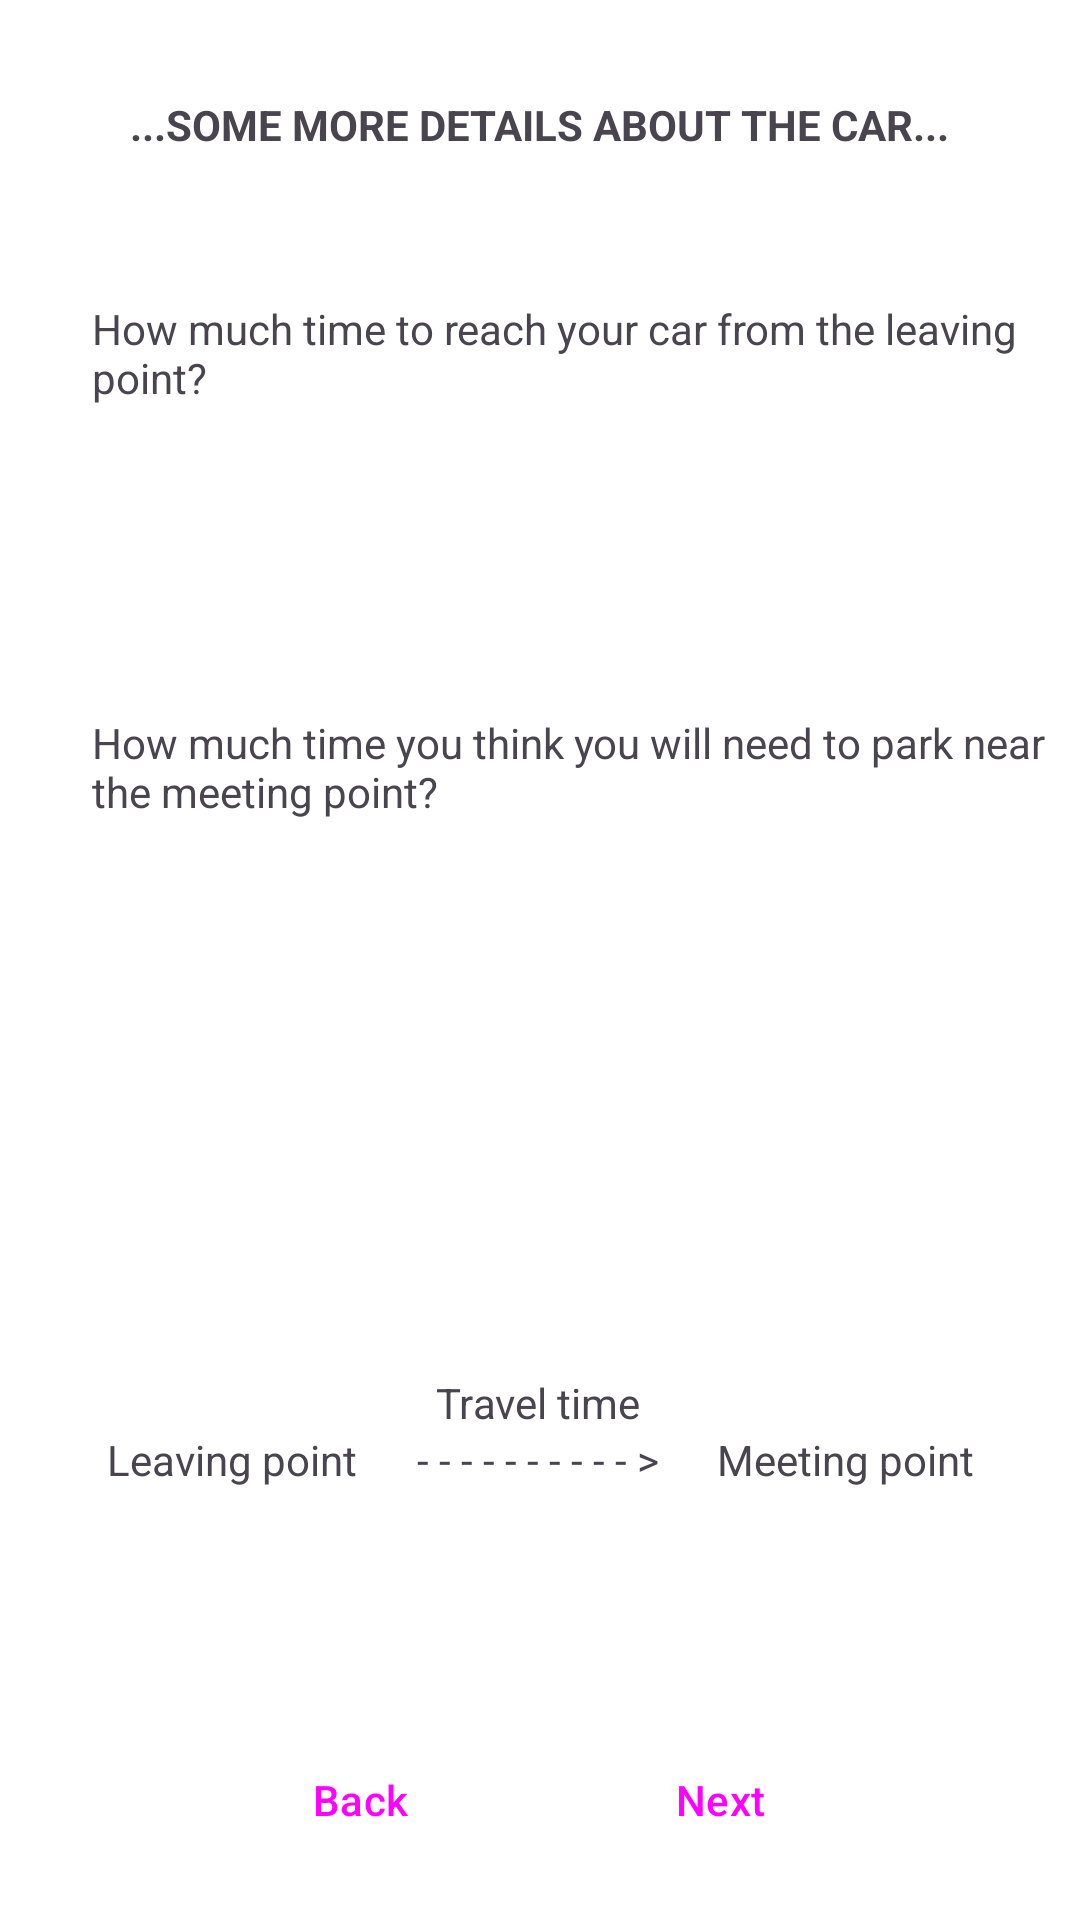

The Android layout XML behind this screen, and the referenced resources:
<!-- AndroidManifest.xml: application theme Theme.AppNotBeLate -->
<!-- res/layout/fragment_info_car.xml -->
<?xml version="1.0" encoding="utf-8"?>
<androidx.constraintlayout.widget.ConstraintLayout xmlns:android="http://schemas.android.com/apk/res/android"
    xmlns:app="http://schemas.android.com/apk/res-auto"
    xmlns:tools="http://schemas.android.com/tools"
    android:layout_width="match_parent"
    android:layout_height="match_parent"
    tools:context=".newEventSetting.InfoCarFragment">

    <TextView
        android:id="@+id/tv_timeToPark"
        android:layout_width="318dp"
        android:layout_height="40dp"
        android:layout_marginStart="26dp"
        android:layout_marginTop="24dp"
        android:text="How much time you think you will need to park near the meeting point?"
        app:layout_constraintEnd_toEndOf="parent"
        app:layout_constraintHorizontal_bias="0.298"
        app:layout_constraintStart_toStartOf="parent"
        app:layout_constraintTop_toBottomOf="@+id/frg_reachTheCar" />

    <FrameLayout
        android:id="@+id/frg_parkTheCar"
        android:layout_width="330dp"
        android:layout_height="75dp"
        app:layout_constraintStart_toStartOf="@+id/tv_timeToPark"
        app:layout_constraintTop_toBottomOf="@+id/tv_timeToPark" />

    <TextView
        android:id="@+id/textView17"
        android:layout_width="330dp"
        android:layout_height="39dp"
        android:layout_marginTop="100dp"
        android:text="How much time to reach your car from the leaving point?"
        app:layout_constraintEnd_toEndOf="parent"
        app:layout_constraintHorizontal_bias="0.0"
        app:layout_constraintStart_toStartOf="@+id/tv_timeToPark"
        app:layout_constraintTop_toTopOf="parent" />

    <FrameLayout
        android:id="@+id/frg_reachTheCar"
        android:layout_width="330dp"
        android:layout_height="75dp"
        app:layout_constraintStart_toStartOf="@+id/textView17"
        app:layout_constraintTop_toBottomOf="@+id/textView17"></FrameLayout>

    <TextView
        android:id="@+id/tv_leavingPoint"
        android:layout_width="120dp"
        android:layout_height="wrap_content"
        android:layout_marginEnd="2dp"
        android:text="Leaving point"
        android:textAlignment="center"
        app:layout_constraintBottom_toBottomOf="@+id/textView12"
        app:layout_constraintEnd_toStartOf="@+id/textView12" />

    <TextView
        android:id="@+id/tv_meetingPoint"
        android:layout_width="120dp"
        android:layout_height="wrap_content"
        android:layout_marginStart="2dp"
        android:textAlignment="center"
        android:text="Meeting point"
        app:layout_constraintBottom_toBottomOf="@+id/textView12"
        app:layout_constraintStart_toEndOf="@+id/textView12" />

    <TextView
        android:id="@+id/textView12"
        android:layout_width="wrap_content"
        android:layout_height="wrap_content"
        android:layout_marginBottom="80dp"
        android:text="- - - - - - - - - - >"
        app:layout_constraintBottom_toTopOf="@+id/back"
        app:layout_constraintEnd_toEndOf="parent"
        app:layout_constraintHorizontal_bias="0.498"
        app:layout_constraintStart_toStartOf="parent" />

    <TextView
        android:id="@+id/tv_travelTime"
        android:layout_width="wrap_content"
        android:layout_height="wrap_content"
        android:text="Travel time"
        app:layout_constraintBottom_toTopOf="@+id/textView12"
        app:layout_constraintEnd_toEndOf="@+id/textView12"
        app:layout_constraintStart_toStartOf="@+id/textView12" />

    <Button
        android:id="@+id/next"
        style="@style/CustomMaterialButton"

        android:layout_width="120dp"
        android:layout_height="wrap_content"
        android:layout_marginEnd="60dp"
        android:layout_marginBottom="16dp"
        android:text="Next"
        app:layout_constraintBottom_toBottomOf="parent"
        app:layout_constraintEnd_toEndOf="parent" />

    <Button
        android:id="@+id/back"
        style="@style/CustomMaterialButton"
        android:layout_width="120dp"
        android:layout_height="wrap_content"
        android:layout_marginStart="60dp"
        android:layout_marginBottom="16dp"
        android:text="Back"
        app:layout_constraintBottom_toBottomOf="parent"
        app:layout_constraintStart_toStartOf="parent" />

    <TextView
        android:id="@+id/tv_infoCar"
        android:layout_width="wrap_content"
        android:layout_height="wrap_content"
        android:layout_marginTop="32dp"
        android:text="...SOME MORE DETAILS ABOUT THE CAR..."
        android:textStyle="bold"
        app:layout_constraintEnd_toEndOf="parent"
        app:layout_constraintHorizontal_bias="0.5"
        app:layout_constraintStart_toStartOf="parent"
        app:layout_constraintTop_toTopOf="parent" />

    <TextView
        android:id="@+id/tv_isTomorrow"
        android:layout_width="wrap_content"
        android:layout_height="wrap_content"
        android:layout_marginTop="16dp"
        android:text="Tomorrow"
        android:textColor="@color/light_red"
        android:visibility="invisible"
        app:layout_constraintEnd_toStartOf="@+id/tv_meetingPoint"
        app:layout_constraintStart_toEndOf="@+id/tv_leavingPoint"
        app:layout_constraintTop_toBottomOf="@+id/textView12" />

    <TextView
        android:id="@+id/tv_message"
        android:layout_width="287dp"
        android:layout_height="29dp"
        android:layout_marginTop="5dp"
        android:textColor="@color/light_red"
        android:textColorHint="#000000"
        app:layout_constraintEnd_toEndOf="@+id/tv_isTomorrow"
        app:layout_constraintStart_toStartOf="@+id/tv_isTomorrow"
        app:layout_constraintTop_toBottomOf="@+id/tv_isTomorrow" />


</androidx.constraintlayout.widget.ConstraintLayout>
<!-- resources referenced by this layout -->
<resources>
  <color name="light_red">#CF463C</color>
  <style name="CustomMaterialButton" parent="Widget.Material3.Button">
          <item name="backgroundTint">@color/lightBlue</item>
          <item name="layout_constraintWidth">120dp</item>
          
      </style>
  <style name="Theme.AppNotBeLate" parent="Base.Theme.AppNotBeLate" />
  <color name="lightBlue">#F34F7B8F</color>
  <style name="Base.Theme.AppNotBeLate" parent="Theme.Material3.DayNight.NoActionBar">
          
          <item name="colorPrimary">@color/black_opacity_70</item>
          <item name="buttonCompat">@color/lightBlue</item>
          <item name="android:windowBackground">@drawable/background_phshp3</item>
          <item name="buttonStyle">@style/CustomMaterialButton</item>
  
      </style>
  <color name="black_opacity_70">#B3000000</color>
</resources>
